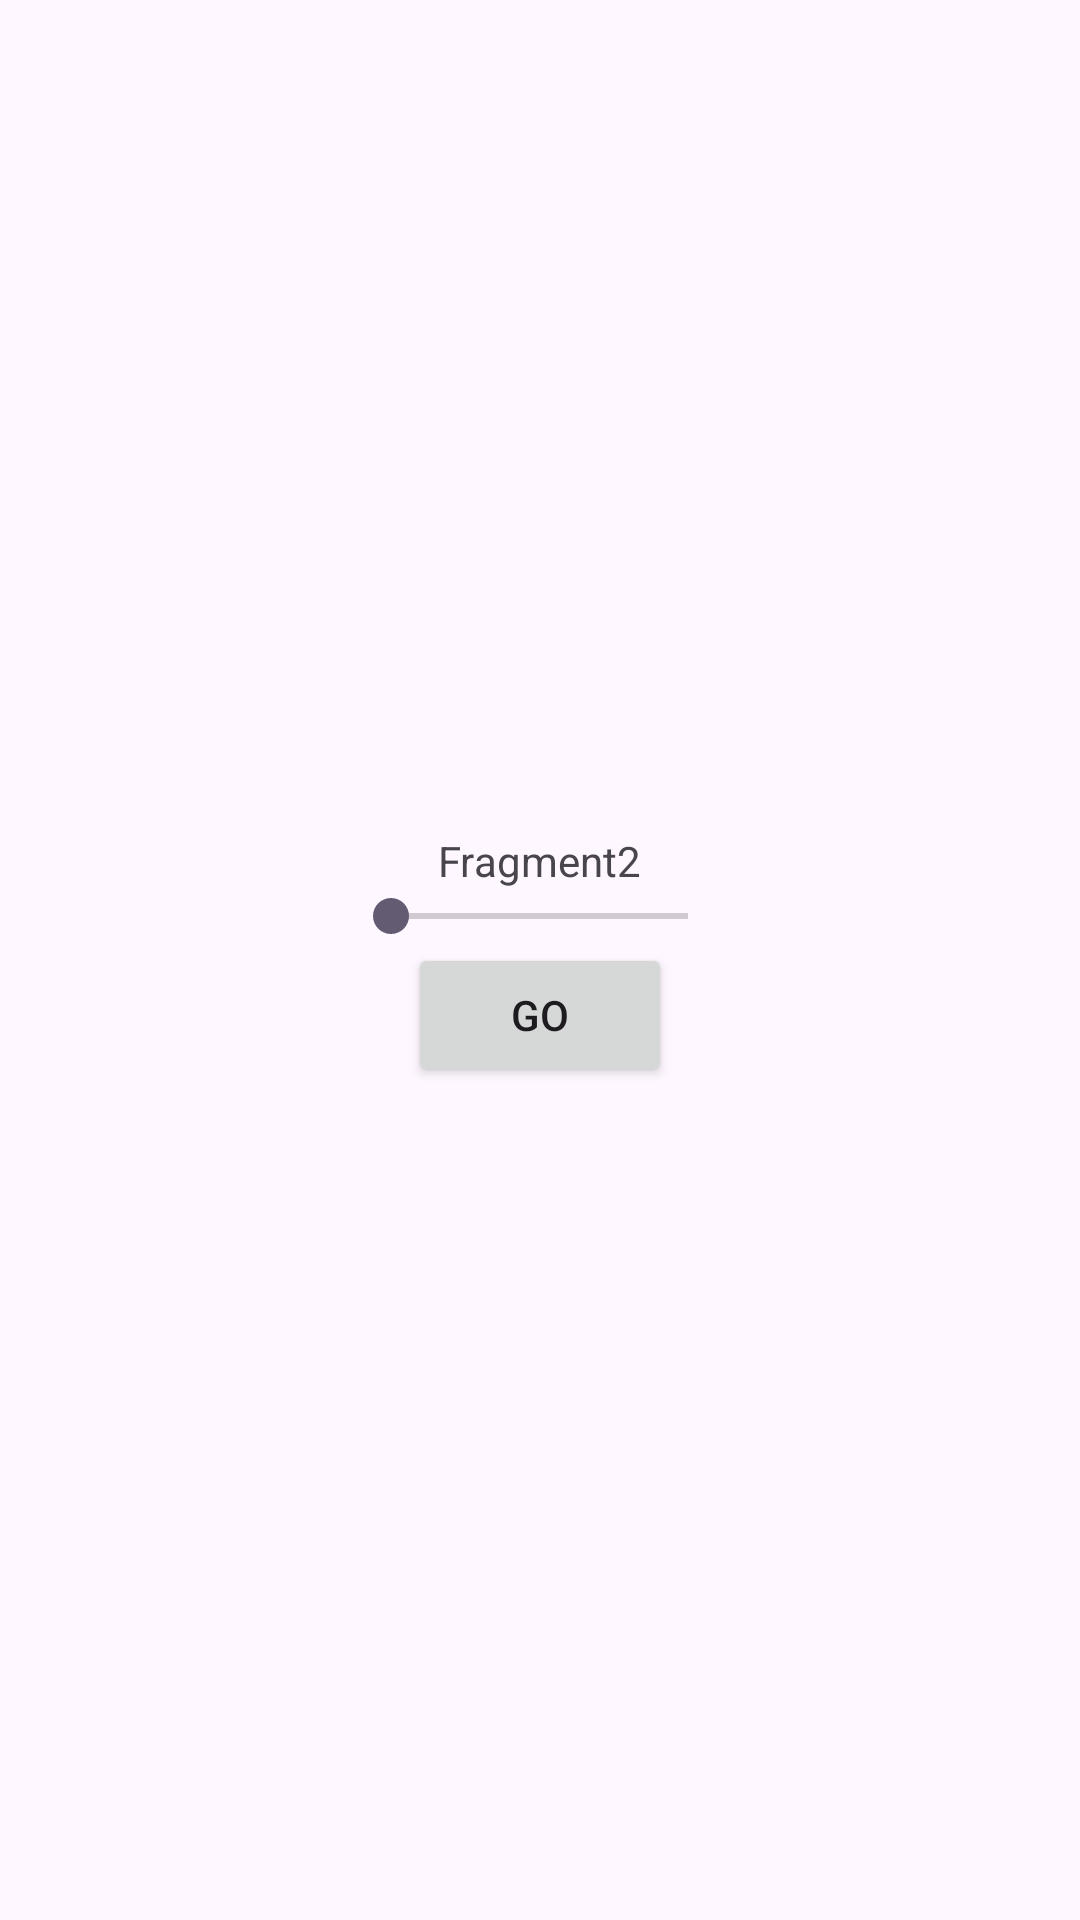

Layout XML and referenced resources for this Android screen:
<!-- AndroidManifest.xml: application theme Theme.Cw3_andro -->
<!-- res/layout/fragment_2.xml -->
<?xml version="1.0" encoding="utf-8"?>
<LinearLayout xmlns:android="http://schemas.android.com/apk/res/android"
    xmlns:tools="http://schemas.android.com/tools"
    android:id="@+id/fr2_layout"
    android:layout_width="match_parent"
    android:layout_height="match_parent"
    android:layout_gravity="center"
    android:gravity="center"
    android:orientation="vertical"
    tools:context=".Fragment2">

    
    <TextView
        android:id="@+id/fr2_txt"
        android:layout_width="wrap_content"
        android:layout_height="wrap_content"
        android:gravity="center"
        android:text="@string/fragment2" />

    <SeekBar
        android:id="@+id/seekBar2"
        android:layout_width="131dp"
        android:layout_height="wrap_content" />

    <Button
        android:id="@+id/button_fr2"
        android:layout_width="wrap_content"
        android:layout_height="wrap_content"
        android:gravity="center"
        android:text="@string/commonButton" />

</LinearLayout>
<!-- resources referenced by this layout -->
<resources>
  <string name="commonButton">Go</string>
  <string name="fragment2">Fragment2</string>
  <style name="Theme.Cw3_andro" parent="Base.Theme.Cw3_andro" />
  <style name="Base.Theme.Cw3_andro" parent="Theme.Material3.DayNight.NoActionBar">
          
          
      </style>
</resources>
